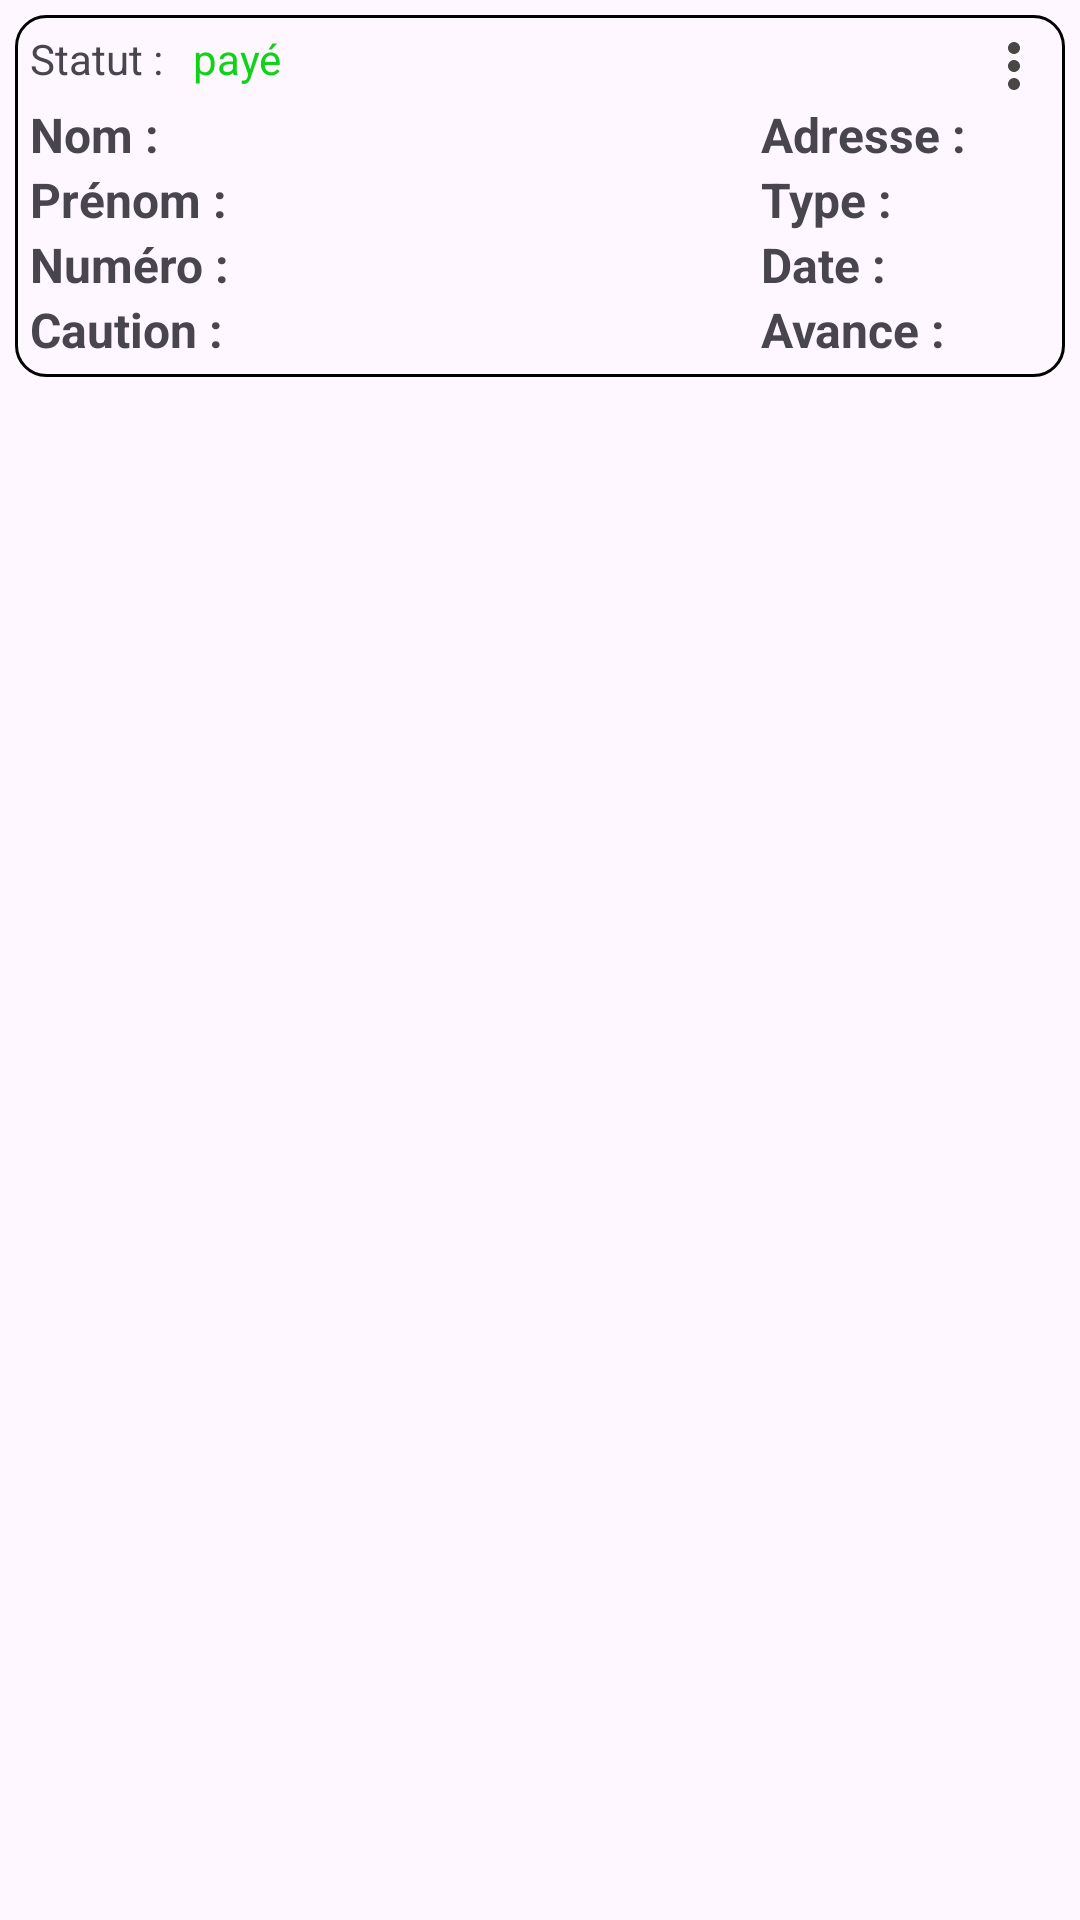

Reconstruct the res/layout file that produces this screen, plus the resources it refers to.
<!-- AndroidManifest.xml: application theme Theme.NotificationApp -->
<!-- res/layout/tenants_adapter_view.xml -->
<?xml version="1.0" encoding="utf-8"?>
<RelativeLayout xmlns:android="http://schemas.android.com/apk/res/android"
    android:layout_width="match_parent"
    android:padding="5dp"
    android:id="@+id/rll"
    android:layout_height="wrap_content">

    
    <RelativeLayout
        android:background="@drawable/border_black"
        android:id="@+id/detailsLayout"
        android:layout_width="match_parent"
        android:layout_height="wrap_content"
        android:padding="5dp">
        <TextView
            android:id="@+id/st"
            android:layout_width="wrap_content"
            android:layout_height="wrap_content"

            android:text="Statut :"/>

        <TextView
            android:id="@+id/statut"
            android:layout_width="wrap_content"
            android:layout_height="wrap_content"
            android:layout_marginStart="10dp"
            android:textColor="@color/green"
            android:layout_toEndOf="@+id/st"
            android:text="payé" />
        <ImageView
            android:id="@+id/option"
            android:layout_alignParentEnd="true"
            android:layout_width="wrap_content"
            android:layout_height="wrap_content"
            android:src="@drawable/more"/>

        <LinearLayout
            android:layout_width="wrap_content"
            android:layout_height="wrap_content"
            android:layout_alignParentStart="true"
            android:layout_marginStart="0dp"
            android:layout_below="@+id/option"
            android:layout_marginEnd="10dp"
            android:layout_toStartOf="@+id/ll2"
            android:orientation="vertical">
            
            <TextView
                android:id="@+id/userNom"
                android:layout_width="wrap_content"
                android:layout_height="wrap_content"
                android:text="Nom : "
                android:textSize="16sp"
                android:textStyle="bold" />

            <TextView
                android:id="@+id/userPrenom"
                android:layout_width="wrap_content"
                android:layout_height="wrap_content"
                android:layout_below="@id/userNom"
                android:text="Prénom : "
                android:textSize="16sp"
                android:textStyle="bold" />

            <TextView
                android:id="@+id/number"
                android:layout_width="wrap_content"
                android:layout_height="wrap_content"
                android:layout_below="@id/userPrenom"
                android:text="Numéro : "
                android:textSize="16sp"
                android:textStyle="bold" />

            <TextView
                android:id="@+id/caution"
                android:layout_width="wrap_content"
                android:layout_height="wrap_content"
                android:layout_below="@id/number"
                android:text="Caution : "
                android:textSize="16sp"
                android:textStyle="bold" />
        </LinearLayout>

        <LinearLayout
            android:id="@+id/ll2"
            android:layout_width="wrap_content"
            android:layout_height="wrap_content"
            android:layout_below="@+id/option"
            android:layout_marginEnd="0dp"
            android:layout_toStartOf="@+id/option"
            android:orientation="vertical">
            
            <TextView
                android:id="@+id/adresse"
                android:layout_width="wrap_content"
                android:layout_height="wrap_content"
                android:text="Adresse : "
                android:textSize="16sp"
                android:textStyle="bold" />

            <TextView
                android:id="@+id/type"
                android:layout_width="wrap_content"
                android:layout_height="wrap_content"
                android:text="Type : "
                android:textSize="16sp"
                android:textStyle="bold" />

            <TextView
                android:id="@+id/date"
                android:layout_width="wrap_content"
                android:layout_height="wrap_content"
                android:text="Date : "
                android:textSize="16sp"
                android:textStyle="bold" />

            <TextView
                android:id="@+id/avance"
                android:layout_width="wrap_content"
                android:layout_height="wrap_content"
                android:text="Avance : "
                android:textSize="16sp"
                android:textStyle="bold" />
        </LinearLayout>
    </RelativeLayout>


</RelativeLayout>
<!-- resources referenced by this layout -->
<resources>
  <color name="green">#0FD317</color>
  <!-- drawable border_black (drawable) -->
  <shape xmlns:android="http://schemas.android.com/apk/res/android"
      android:shape="rectangle">
      <solid android:color="@android:color/transparent" />
      <stroke
          android:width="1dp"
          android:color="#000000" />
      <corners android:radius="10dp"/> 
  </shape>
  <!-- drawable more (drawable) -->
  <vector android:height="24dp" android:tint="#494646"
      android:viewportHeight="24" android:viewportWidth="24"
      android:width="24dp" xmlns:android="http://schemas.android.com/apk/res/android">
      <path android:fillColor="@android:color/white" android:pathData="M12,8c1.1,0 2,-0.9 2,-2s-0.9,-2 -2,-2 -2,0.9 -2,2 0.9,2 2,2zM12,10c-1.1,0 -2,0.9 -2,2s0.9,2 2,2 2,-0.9 2,-2 -0.9,-2 -2,-2zM12,16c-1.1,0 -2,0.9 -2,2s0.9,2 2,2 2,-0.9 2,-2 -0.9,-2 -2,-2z"/>
  </vector>
  <style name="Theme.NotificationApp" parent="NotificationApp" />
  <style name="NotificationApp" parent="Theme.Material3.Light.NoActionBar">
          
           <item name="colorPrimary">@color/blue</item>
          <item name="android:screenOrientation">portrait</item>
          <item name="colorPrimaryVariant">#6BA3B5</item>
          <item name="colorOnPrimary">@color/white</item>
          
          <item name="colorSecondary">#11D2D6</item>
          <item name="colorSecondaryVariant">#4884AC</item>
          <item name="colorOnSecondary">#754848</item>
          
  
          
          <item name="android:statusBarColor">#5BC0EB</item>
  
          
          <item name="android:navigationBarColor">#ffff</item>
          
      </style>
  <color name="blue">#00BCD4</color>
  <color name="white">#FFFFFFFF</color>
</resources>
